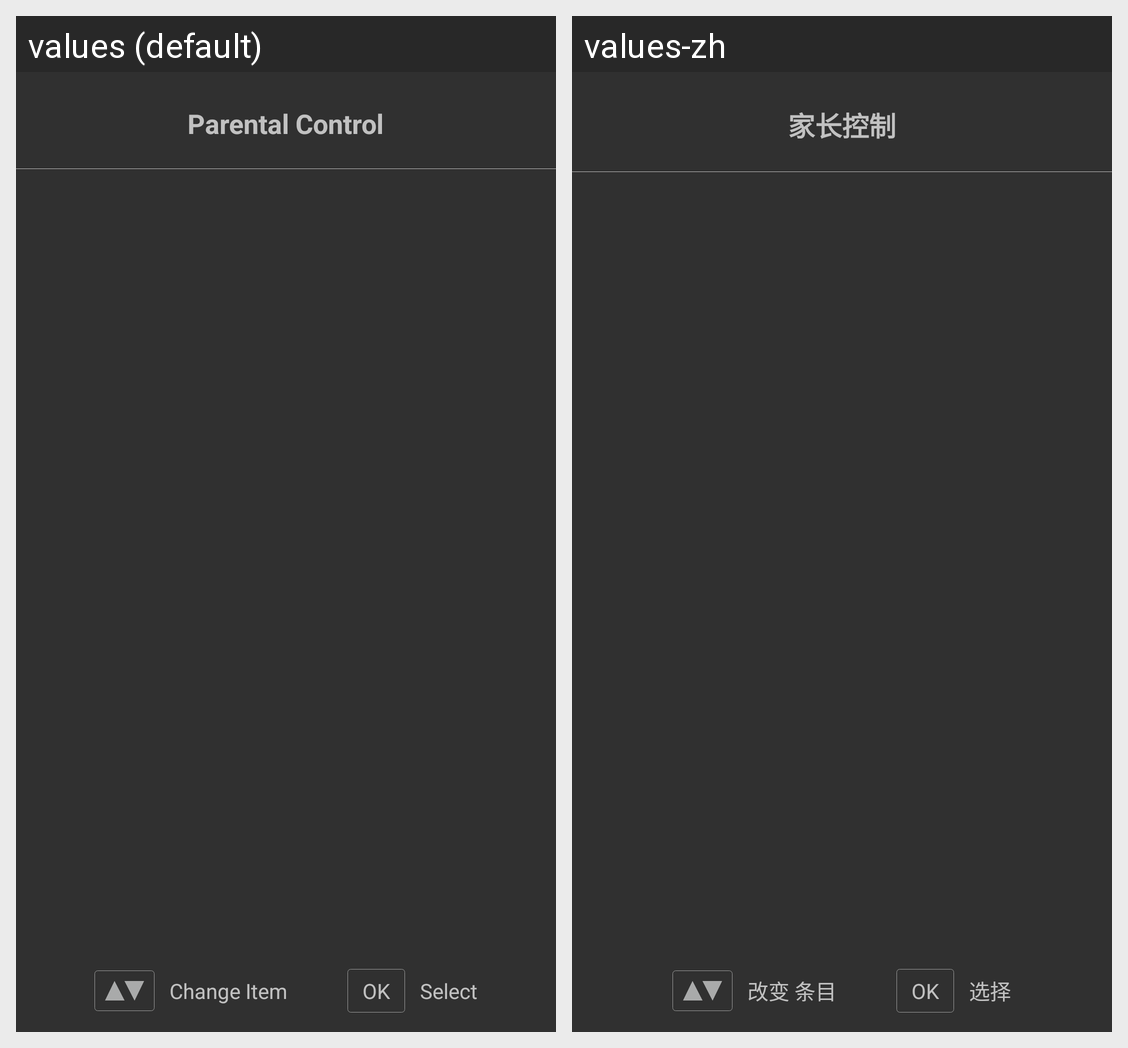

The same Android screen rendered under two of its app's locales, left to right. List the strings drawn on it with the default value and each locale's translation.
Android screen res/layout/activity_parental_control.xml rendered under 2 locales, left to right: values (default), values-zh. Device: Nexus 5 (rendered at 1080×1920; each locale shown at half size, 540×960, under a caption strip naming it); theme Theme.AppCompat.NoActionBar.
Strings drawn on this screen, with the default value and each locale's value (text and hints the layout hard-codes, and strings that could not be matched under every locale, appear in the picture but are not listed):

parental_control
  values: Parental Control
  values-zh: 家长控制

motor_change_item
  values: Change Item
  values-zh: 改变 条目

motor_ok
  values: OK
  values-zh: OK

motor_select
  values: Select
  values-zh: 选择
